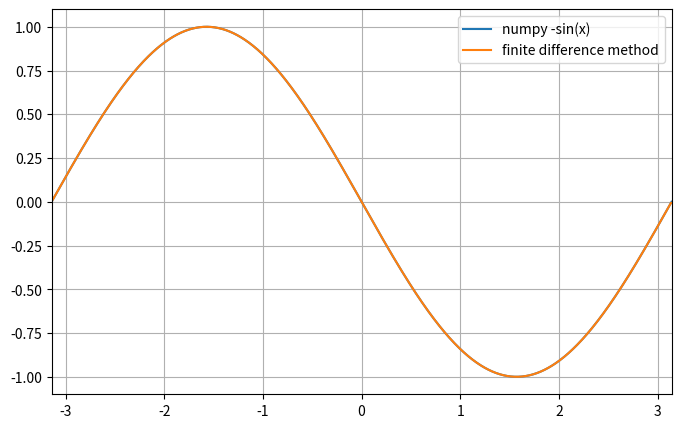

Generate this figure with matplotlib:
# Here, we want to calculate the second derivative of a function given a list of array y

# Last changes: 21:41

# import libraries
import numpy as np
import matplotlib.pyplot as plt

# define x array and dx
xarr, dx = np.linspace(-np.pi,np.pi,1000,retstep= True)

# define y array
yarr = np.sin(xarr)

def second_derivative(yarr,dx):
    """ This is a function that gives the second derivative of a uniformly distributed array y

    Args:
        yarr (np.array): uniformly distributed array y
        dx (float): the x difference between data points

    Returns:
        np.array: an array containing the second derivative of the y array
    """
    
    # create an array to store the second derivative of y
    ddyarr = np.zeros_like(yarr)

    # Treat the center first
    for i in range(1,len(ddyarr)-1):
        ddyarr[i] = (yarr[i-1] - 2*yarr[i] + yarr[i+1])/(dx**2)

    # treat the first points using forward difference
    ddyarr[0] = (1/dx**2)*(yarr[2] - 2*yarr[1] + yarr[0])

    # treat the last point using backward difference
    ddyarr[-1] = (1/dx**2)*(yarr[-1] - 2*yarr[-2] + yarr[-3])
    
    return ddyarr

# get the value
ddyarr = second_derivative(yarr,dx)
print("This is the result for the second derivative: ", ddyarr)

# quantify the error
error = (ddyarr.copy()-(-np.sin(xarr)))
print("This is the error array: ",error)

# from here, we can see that the errors of the center points are about 1e-8, while the error of the edge cases are about 1e-3. The accuracy of the derivative drops on the edge cases

print("from here, we can see that the errors of the center points are about 1e-8, while the error of the edge cases are about 1e-3. The accuracy of the derivative drops on the edge cases")

# plot the values
fig, ax = plt.subplots(figsize = (8,5))
ax.plot(xarr, -np.sin(xarr), label = "numpy -sin(x)")
ax.plot(xarr, ddyarr, label = "finite difference method")
ax.legend()
ax.set_xlim((-np.pi,np.pi))
ax.grid(True)
plt.show()


    